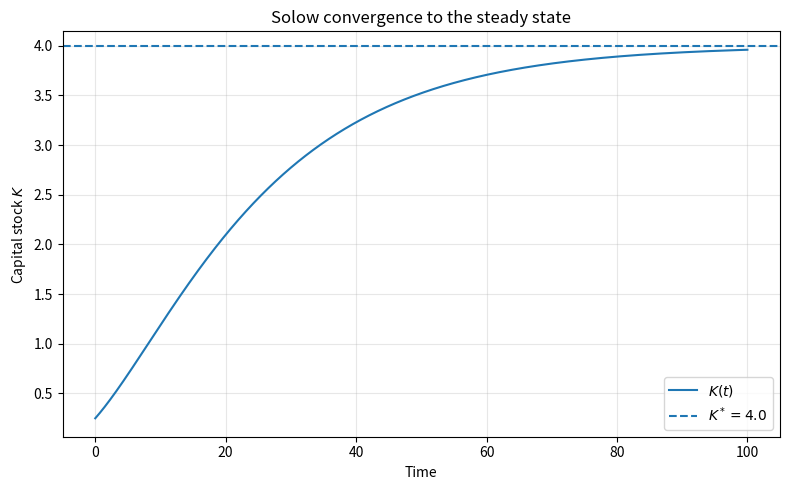

Write the Python code that produced this figure. (Note: this script raises an exception after producing the figure.)
import numpy as np
import matplotlib.pyplot as plt

# Simplified Solow model: dK/dt = s A K^alpha - delta K
A = 1.0
alpha = 0.5
s = 0.20
delta = 0.10
K0 = 0.25
T = 100.0
dt = 0.02

K_star = (s * A / delta) ** (1.0 / (1.0 - alpha))

t = np.arange(0.0, T + dt, dt)
K = np.empty_like(t)
K[0] = K0

for i in range(len(t) - 1):
    dK = s * A * K[i] ** alpha - delta * K[i]
    K[i + 1] = K[i] + dt * dK

gK = s * A * K ** (alpha - 1.0) - delta

fig, ax = plt.subplots(figsize=(8, 5))
ax.plot(t, K, label=r'$K(t)$')
ax.axhline(K_star, linestyle='--', label=rf'$K^*={K_star:.1f}$')
ax.set_xlabel('Time')
ax.set_ylabel('Capital stock $K$')
ax.set_title('Solow convergence to the steady state')
ax.legend()
ax.grid(True, alpha=0.3)
fig.tight_layout()
fig.savefig('Figures/solow_convergence_levels.png', dpi=180)
plt.close(fig)

fig, ax = plt.subplots(figsize=(8, 5))
ax.plot(t, gK, label=r'$g_K=\dot K/K$')
ax.axhline(0.0, linestyle='--', label='steady-state growth = 0')
ax.set_xlabel('Time')
ax.set_ylabel('Capital growth rate')
ax.set_title('Capital growth rate decays toward zero')
ax.legend()
ax.grid(True, alpha=0.3)
fig.tight_layout()
fig.savefig('Figures/solow_convergence_growth.png', dpi=180)
plt.close(fig)

print(f'K* = {K_star:.6g}')
print(f'final K = {K[-1]:.6g}')
print(f'final gK = {gK[-1]:.6g}')
